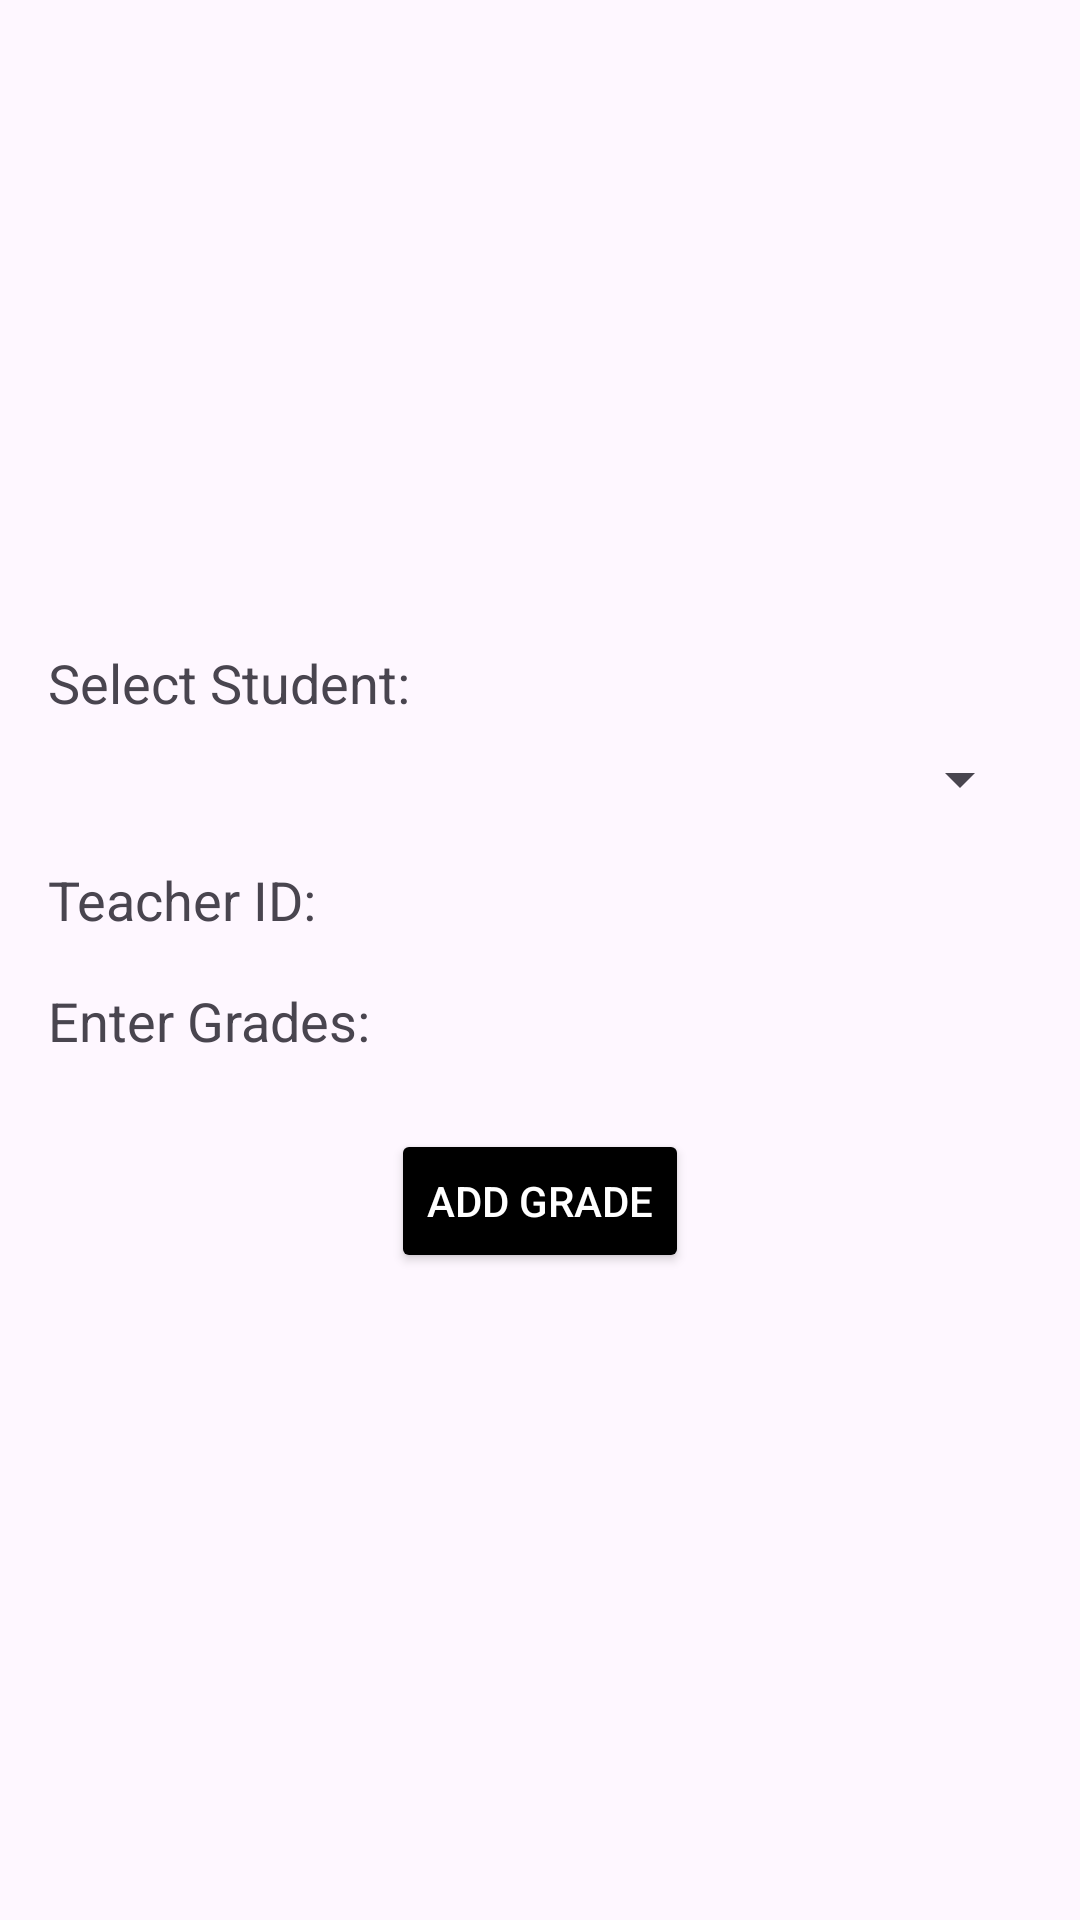

Layout XML and referenced resources for this Android screen:
<!-- AndroidManifest.xml: application theme Theme.Grade_management -->
<!-- res/layout/fragment_tadd.xml -->
<?xml version="1.0" encoding="utf-8"?>
<ScrollView xmlns:android="http://schemas.android.com/apk/res/android"
    xmlns:tools="http://schemas.android.com/tools"
    android:layout_width="match_parent"
    android:layout_height="match_parent"
    tools:context=".ui.tadd.AddFragment">

    <LinearLayout
        android:layout_width="match_parent"
        android:layout_height="wrap_content"
        android:orientation="vertical"
        android:padding="16dp"
        android:layout_gravity="center">

        
        <TextView
            android:layout_width="wrap_content"
            android:layout_height="wrap_content"
            android:text="Select Student:"
            android:textSize="18sp"
            android:layout_marginBottom="8dp"/>

        <Spinner
            android:id="@+id/spinnerStudents"
            android:layout_width="match_parent"
            android:layout_height="wrap_content"
            android:layout_marginBottom="16dp"/>

        
        <TextView
            android:id="@+id/tvTeacherId"
            android:layout_width="wrap_content"
            android:layout_height="wrap_content"
            android:text="Teacher ID: "
            android:textSize="18sp"
            android:layout_marginBottom="16dp"/>

        
        <TextView
            android:layout_width="wrap_content"
            android:layout_height="wrap_content"
            android:text="Enter Grades:"
            android:textSize="18sp"
            android:layout_marginBottom="8dp"/>

        <LinearLayout
            android:id="@+id/containerGrades"
            android:layout_width="match_parent"
            android:layout_height="wrap_content"
            android:orientation="vertical"
            android:layout_marginBottom="16dp">
            
        </LinearLayout>

        
        <Button
            android:id="@+id/btnAddGrade"
            android:layout_width="wrap_content"
            android:layout_height="wrap_content"
            android:text="Add Grade"
            android:layout_gravity="center_horizontal"
            android:backgroundTint="@color/black"
            android:textColor="@color/white"/>
    </LinearLayout>
</ScrollView>
<!-- resources referenced by this layout -->
<resources>
  <color name="black">#FF000000</color>
  <color name="white">#FFFFFFFF</color>
  <style name="Theme.Grade_management" parent="Base.Theme.Grade_management" />
  <style name="Base.Theme.Grade_management" parent="Theme.Material3.DayNight.NoActionBar">
          
          
      </style>
</resources>
